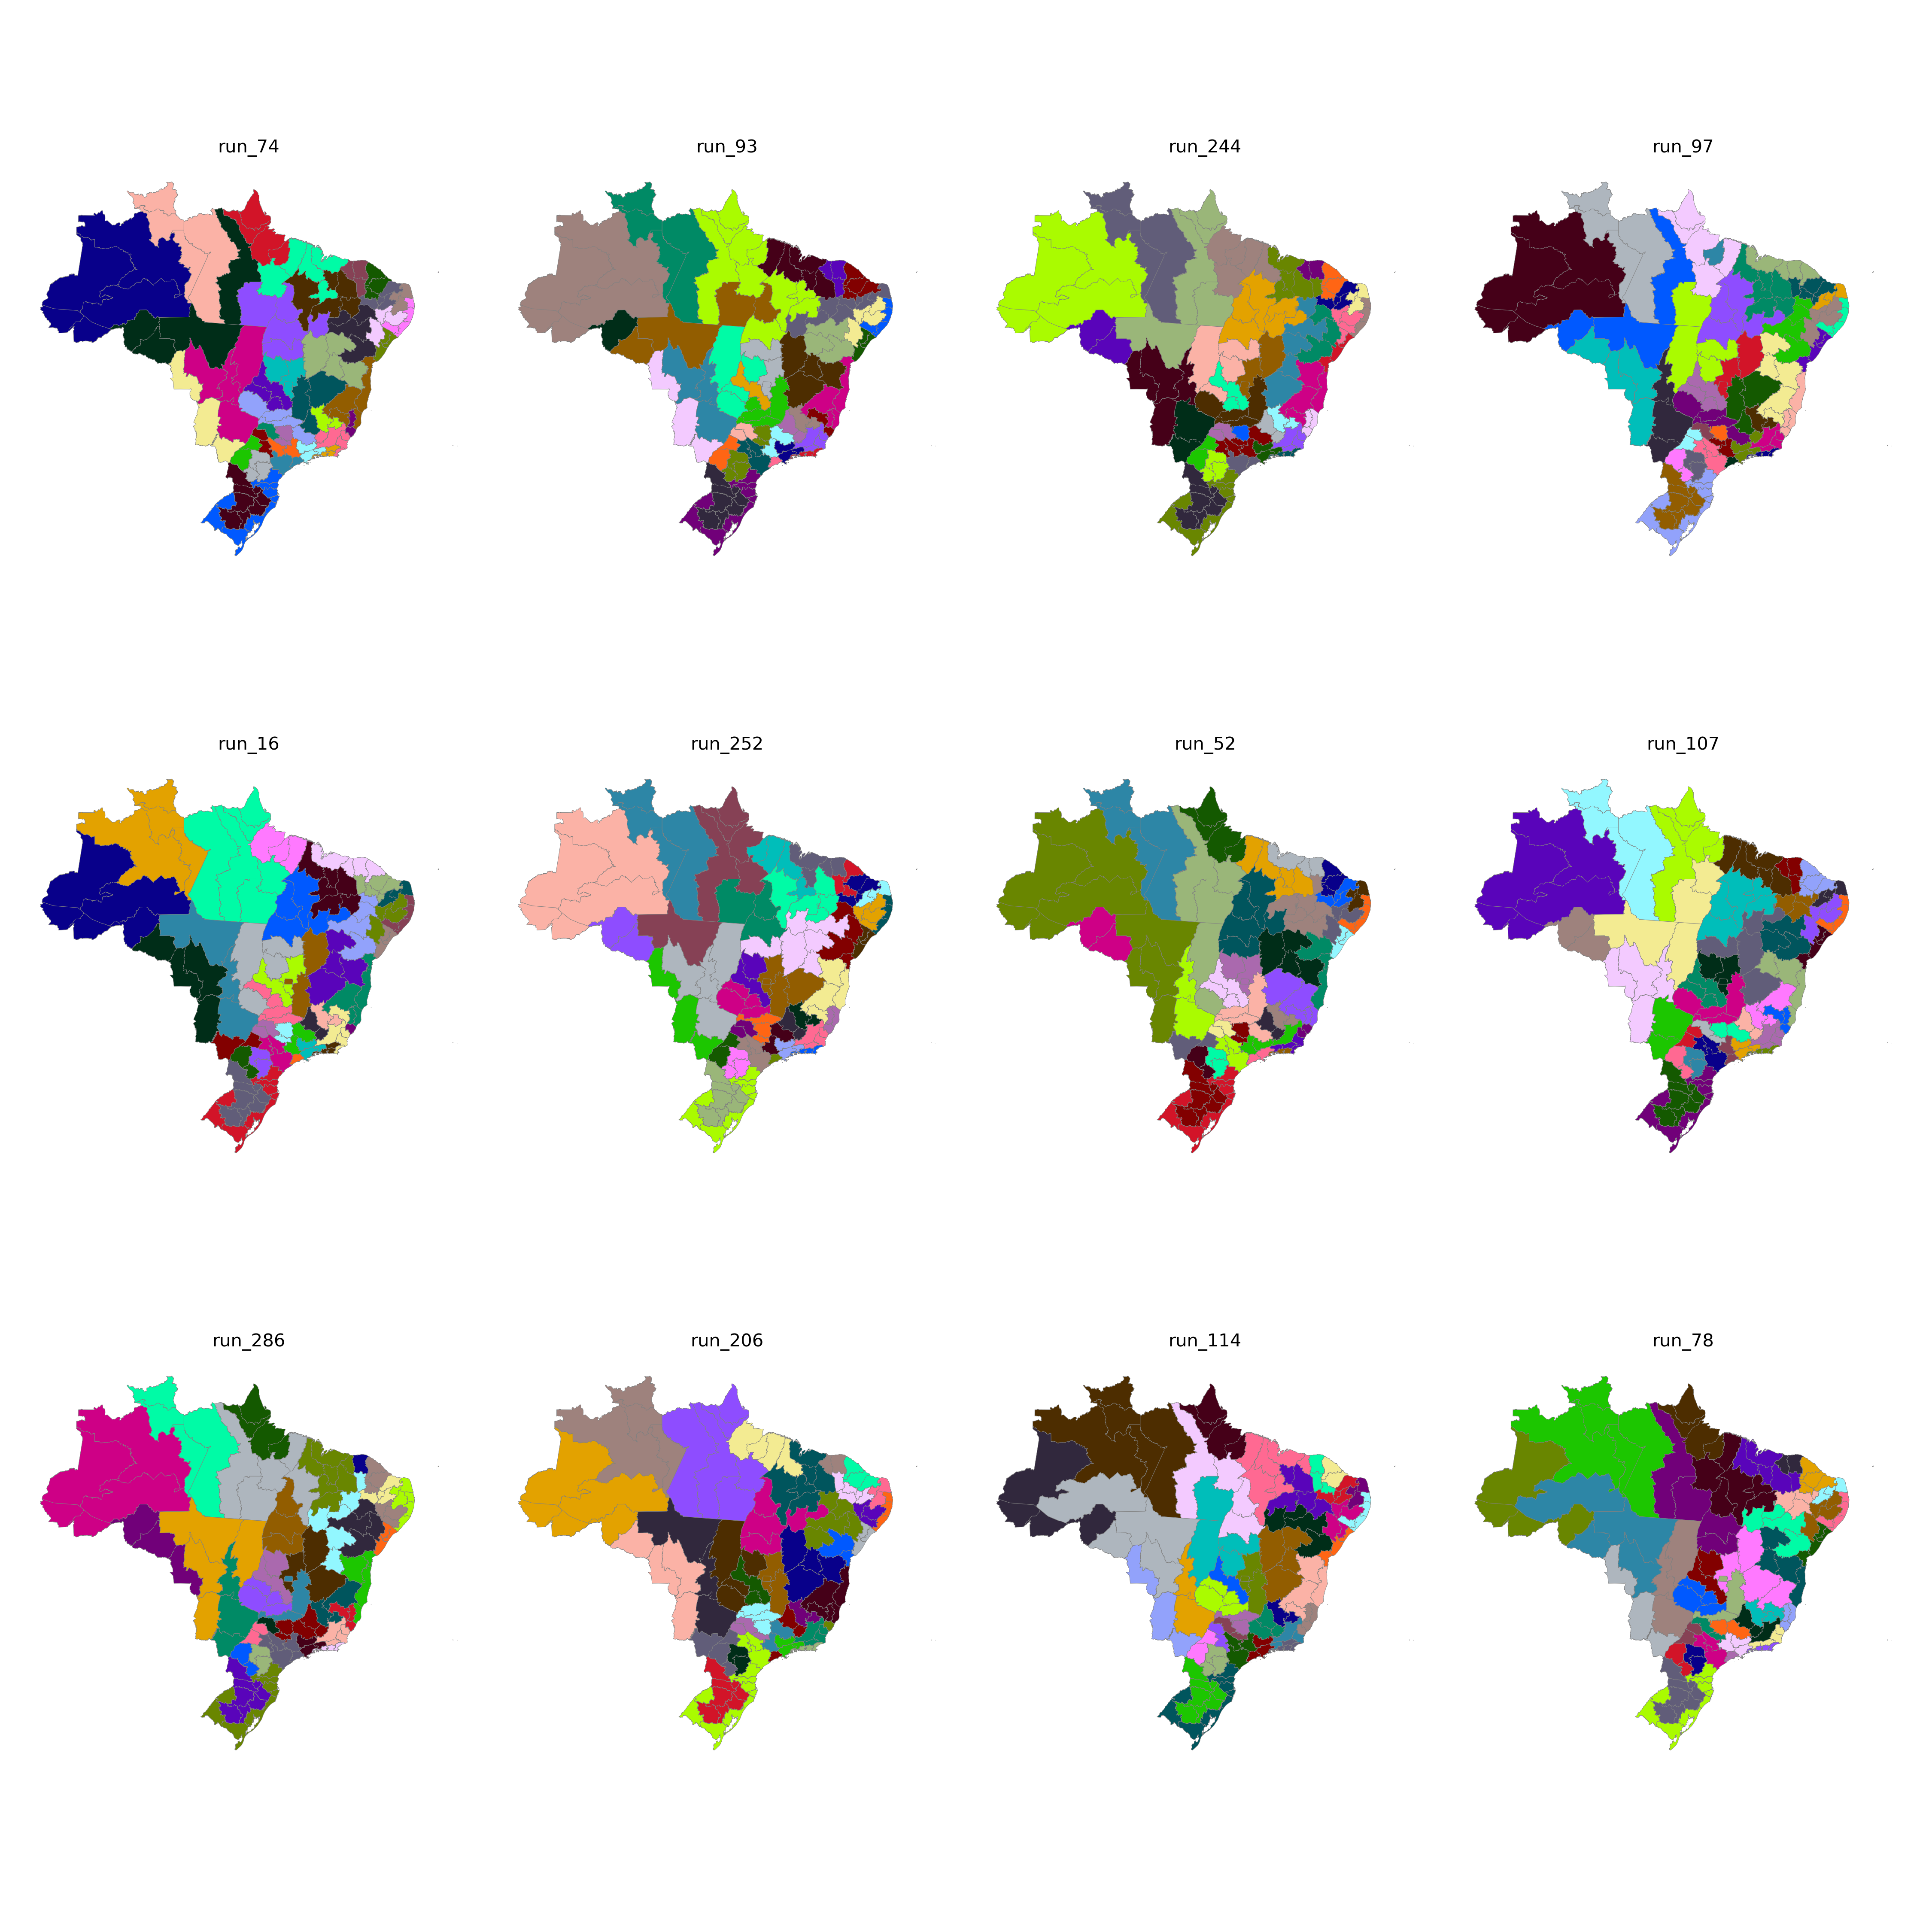

The table this chart was drawn from, first rows:
CD_RGINT, cluster
1101, 27
1102, 33
1201, 27
1202, 27
1301, 28
1302, 27
1303, 27
1304, 28
1401, 28
1402, 28
1501, 11
1502, 10
1503, 12
1504, 12
1505, 28
1506, 11
1507, 11
1601, 11
1602, 11
1701, 12
1702, 12
1703, 12
2101, 9
2102, 10
2103, 9
2104, 10
2105, 10
2201, 10
2202, 9
2203, 10
2204, 19
2205, 12
2206, 10
2301, 13
2302, 13
2303, 13
2304, 15
2305, 15
2306, 9
2401, 14
2402, 14
2403, 15
2501, 17
2502, 18
2503, 14
2504, 15
2601, 17
2602, 18
2603, 18
2604, 19
2701, 17
2702, 17
2801, 16
2802, 16
2901, 16
2902, 16
2903, 7
2904, 7
2905, 8
2906, 8
... 73 more rows
